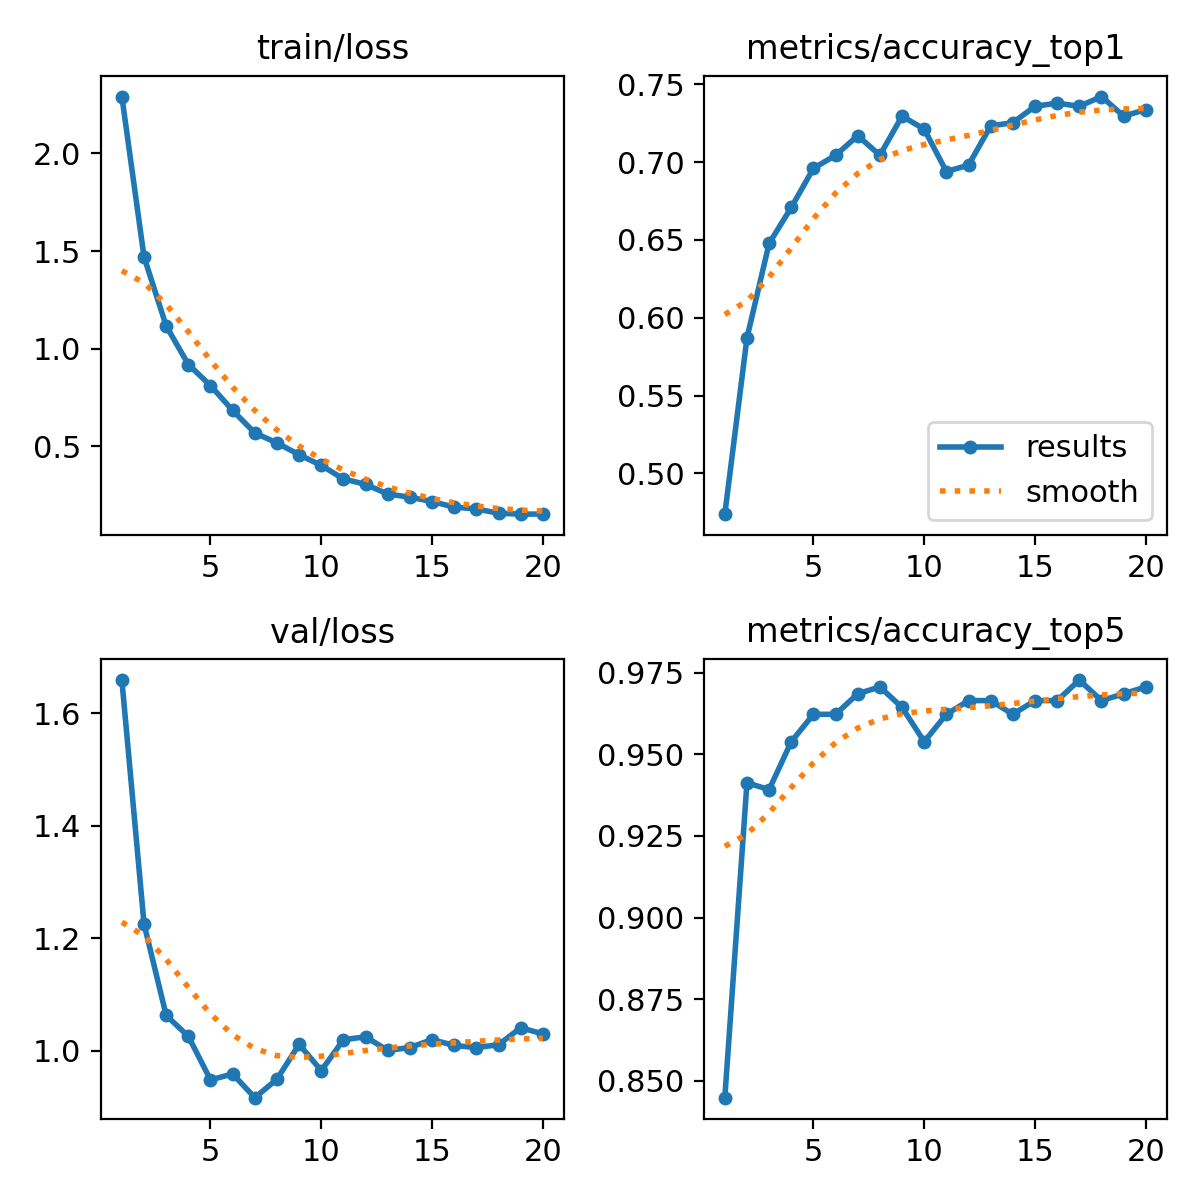

The table this chart was drawn from, first rows:
epoch, time, train/loss, metrics/accuracy_top1, metrics/accuracy_top5, val/loss, lr/pg0, lr/pg1, lr/pg2
1, 144.2, 2.291, 0.4738, 0.8449, 1.66, 6.63477e-05, 6.63477e-05, 0.06689
2, 279.8, 1.47, 0.587, 0.9413, 1.225, 0.0001322, 0.0001322, 0.03363
3, 416.4, 1.116, 0.6478, 0.9392, 1.063, 0.0001948, 0.0001948, 0.0003543
4, 549.3, 0.9191, 0.6709, 0.9539, 1.025, 0.0001892, 0.0001892, 0.0001892
5, 688.7, 0.8113, 0.696, 0.9623, 0.948, 0.0001811, 0.0001811, 0.0001811
6, 824.3, 0.6842, 0.7044, 0.9623, 0.9585, 0.000171, 0.000171, 0.000171
7, 963.3, 0.5687, 0.717, 0.9686, 0.9163, 0.0001592, 0.0001592, 0.0001592
8, 1100, 0.5178, 0.7044, 0.9707, 0.9491, 0.0001459, 0.0001459, 0.0001459
9, 1240, 0.4575, 0.7296, 0.9644, 1.011, 0.0001316, 0.0001316, 0.0001316
10, 1375, 0.4024, 0.7212, 0.9539, 0.9644, 0.0001165, 0.0001165, 0.0001165
11, 1521, 0.3337, 0.6939, 0.9623, 1.019, 0.000101, 0.000101, 0.000101
12, 1659, 0.3054, 0.6981, 0.9665, 1.025, 8.5513e-05, 8.5513e-05, 8.5513e-05
13, 1795, 0.2563, 0.7233, 0.9665, 1, 7.04073e-05, 7.04073e-05, 7.04073e-05
14, 1932, 0.2398, 0.7254, 0.9623, 1.005, 5.60549e-05, 5.60549e-05, 5.60549e-05
15, 2072, 0.2175, 0.7359, 0.9665, 1.02, 4.28093e-05, 4.28093e-05, 4.28093e-05
16, 2210, 0.1893, 0.7379, 0.9665, 1.009, 3.09964e-05, 3.09964e-05, 3.09964e-05
17, 2354, 0.1799, 0.7359, 0.9728, 1.005, 2.09073e-05, 2.09073e-05, 2.09073e-05
18, 2493, 0.1578, 0.7421, 0.9665, 1.011, 1.27904e-05, 1.27904e-05, 1.27904e-05
19, 2631, 0.153, 0.7296, 0.9686, 1.041, 6.8454e-06, 6.8454e-06, 6.8454e-06
20, 2772, 0.1538, 0.7338, 0.9707, 1.03, 3.21885e-06, 3.21885e-06, 3.21885e-06
